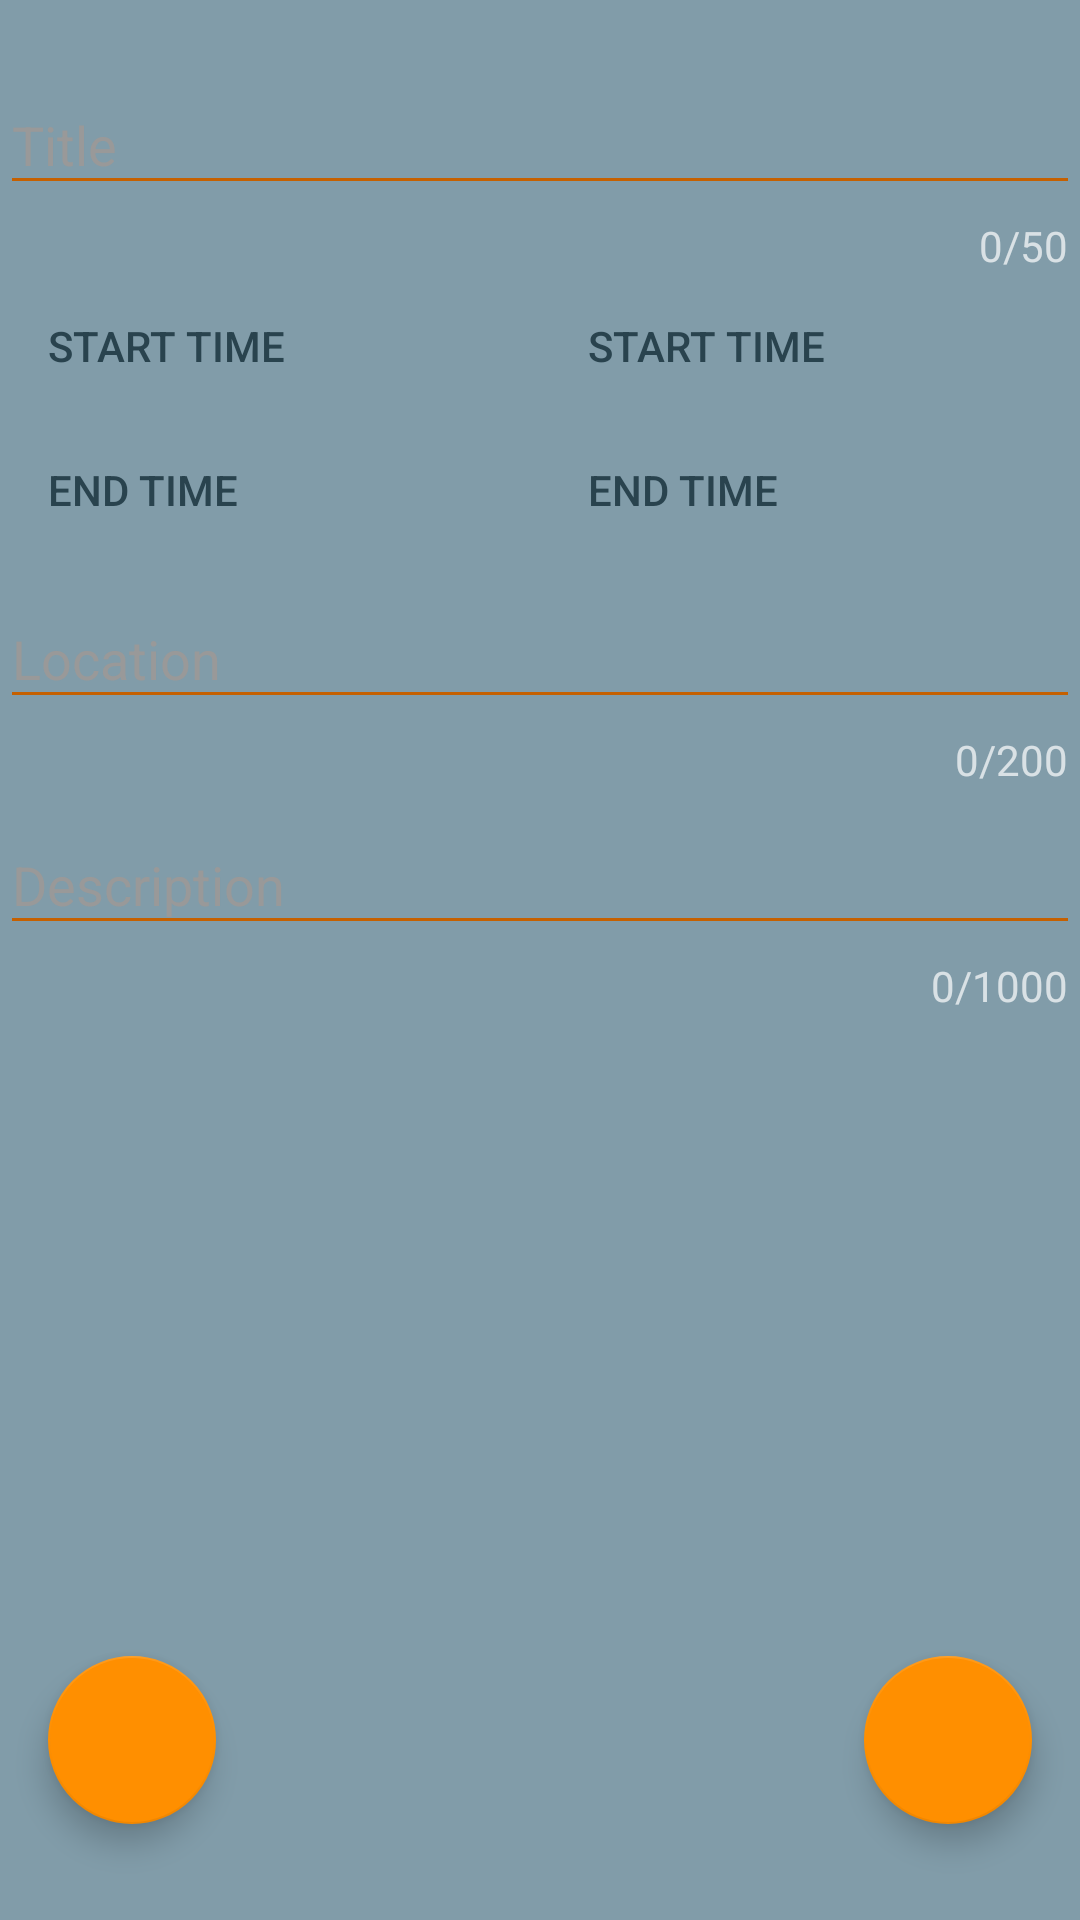

Reconstruct the res/layout file that produces this screen, plus the resources it refers to.
<!-- AndroidManifest.xml: application theme AppTheme -->
<!-- res/layout/activity_add_event.xml -->
<android.support.design.widget.CoordinatorLayout xmlns:android="http://schemas.android.com/apk/res/android"
    xmlns:app="http://schemas.android.com/apk/res-auto"
    xmlns:tools="http://schemas.android.com/tools"
    android:layout_width="match_parent"
    android:layout_height="match_parent"
    android:layout_gravity="center"
    android:background="@color/colorAccent"
    android:fitsSystemWindows="true"
    tools:context="com.example.cluster.AddEventActivity">

    <android.support.constraint.ConstraintLayout
        android:layout_width="match_parent"
        android:layout_height="match_parent">

        <android.support.design.widget.FloatingActionButton
            android:id="@+id/fab_delete"
            android:layout_width="wrap_content"
            android:layout_height="wrap_content"
            android:layout_marginStart="16dp"
            android:layout_marginBottom="32dp"
            android:clickable="true"
            app:backgroundTint="@color/colorPrimary"
            app:layout_constraintBottom_toBottomOf="parent"
            app:layout_constraintStart_toStartOf="parent"
            app:srcCompat="@drawable/ic_trash" />

        <android.support.design.widget.FloatingActionButton
            android:id="@+id/fab_save"
            android:layout_width="wrap_content"
            android:layout_height="wrap_content"
            android:layout_marginEnd="16dp"
            android:layout_marginBottom="32dp"
            android:layout_weight="1"
            android:clickable="true"
            app:backgroundTint="@color/colorPrimary"
            app:layout_constraintBottom_toBottomOf="parent"
            app:layout_constraintEnd_toEndOf="parent"
            app:srcCompat="@drawable/ic_save" />
    </android.support.constraint.ConstraintLayout>

    <LinearLayout
        android:layout_width="match_parent"
        android:layout_height="match_parent"
        android:gravity="center|top"
        android:orientation="vertical">

        <android.support.design.widget.TextInputLayout
            android:id="@+id/title_input"
            android:layout_width="match_parent"
            android:layout_height="wrap_content"
            android:layout_marginTop="16dp"
            android:textColorHint="@color/desc"
            app:counterEnabled="true"
            app:counterMaxLength="50"
            app:counterTextAppearance="@android:style/TextAppearance.Holo.Small.Inverse"
            app:passwordToggleEnabled="false">

            <android.support.design.widget.TextInputEditText
                android:id="@+id/title"
                android:layout_width="match_parent"
                android:layout_height="wrap_content"
                android:hint="@string/event_title"
                android:inputType="textShortMessage"
                android:textColor="@color/title" />

        </android.support.design.widget.TextInputLayout>

        <LinearLayout
            android:layout_width="match_parent"
            android:layout_height="wrap_content"
            android:orientation="horizontal">

            <Button
                android:id="@+id/btn_start_date"
                android:layout_width="wrap_content"
                android:layout_height="wrap_content"
                android:layout_marginLeft="16dp"
                android:layout_weight="1"
                android:background="@android:color/transparent"
                android:text="@string/set_start"
                android:textAlignment="viewStart"
                android:textColor="@color/colorAccentDark" />

            <Button
                android:id="@+id/btn_start_time"
                android:layout_width="wrap_content"
                android:layout_height="wrap_content"
                android:layout_marginLeft="16dp"
                android:layout_weight="1"
                android:background="@android:color/transparent"
                android:text="@string/set_start"
                android:textAlignment="viewStart"
                android:textColor="@color/colorAccentDark" />

        </LinearLayout>

        <LinearLayout
            android:layout_width="match_parent"
            android:layout_height="wrap_content"
            android:orientation="horizontal">

            <Button
                android:id="@+id/btn_end_date"
                android:layout_width="wrap_content"
                android:layout_height="wrap_content"
                android:layout_marginLeft="16dp"
                android:layout_weight="1"
                android:background="@android:color/transparent"
                android:text="@string/set_end"
                android:textAlignment="viewStart"
                android:textColor="@color/colorAccentDark" />

            <Button
                android:id="@+id/btn_end_time"
                android:layout_width="wrap_content"
                android:layout_height="wrap_content"
                android:layout_marginLeft="16dp"
                android:layout_weight="1"
                android:background="@android:color/transparent"
                android:text="@string/set_end"
                android:textAlignment="viewStart"
                android:textColor="@color/colorAccentDark" />

        </LinearLayout>

        <android.support.design.widget.TextInputLayout
            android:id="@+id/location_input"
            android:layout_width="match_parent"
            android:layout_height="wrap_content"
            android:textColorHint="@color/desc"
            app:counterEnabled="true"
            app:counterMaxLength="200"
            app:counterTextAppearance="@android:style/TextAppearance.Holo.Small.Inverse">

            <android.support.design.widget.TextInputEditText
                android:id="@+id/location"
                android:layout_width="match_parent"
                android:layout_height="wrap_content"
                android:hint="@string/event_location"
                android:inputType="textPostalAddress"
                android:textColor="@color/title" />

        </android.support.design.widget.TextInputLayout>

        <android.support.design.widget.TextInputLayout
            android:id="@+id/description_input"
            android:layout_width="match_parent"
            android:layout_height="wrap_content"
            android:textColorHint="@color/desc"
            app:counterEnabled="true"
            app:counterMaxLength="1000"
            app:counterTextAppearance="@android:style/TextAppearance.Holo.Small.Inverse">

            <android.support.design.widget.TextInputEditText
                android:id="@+id/description"
                android:layout_width="match_parent"
                android:layout_height="wrap_content"
                android:layout_weight="1"
                android:hint="@string/event_description"
                android:inputType="textMultiLine"
                android:singleLine="false"
                android:textColor="@color/title" />

        </android.support.design.widget.TextInputLayout>

    </LinearLayout>

</android.support.design.widget.CoordinatorLayout>
<!-- resources referenced by this layout -->
<resources>
  <color name="colorAccent">#819ca9</color>
  <color name="colorAccentDark">#29434E</color>
  <color name="colorPrimary">#FF8F00</color>
  <color name="desc">#999999</color>
  <color name="title">#FFFFFF</color>
  <string name="event_description">Description</string>
  <string name="event_location">Location</string>
  <string name="event_title">Title</string>
  <string name="set_end">End time</string>
  <string name="set_start">Start time</string>
  <style name="AppTheme" parent="Theme.AppCompat.Light.DarkActionBar">
          
          <item name="colorPrimary">@color/colorPrimary</item>
          <item name="colorPrimaryDark">@color/colorPrimaryDark</item>
          <item name="colorAccent">@color/colorAccent</item>
          <item name="android:textColorPrimary">@color/colorPrimary</item>
          <item name="android:textColorSecondary">@color/colorPrimaryDark</item>
          <item name="android:textColorHint">@color/colorPrimaryDark</item>
  
      </style>
  <color name="colorPrimaryDark">#c56000</color>
</resources>
